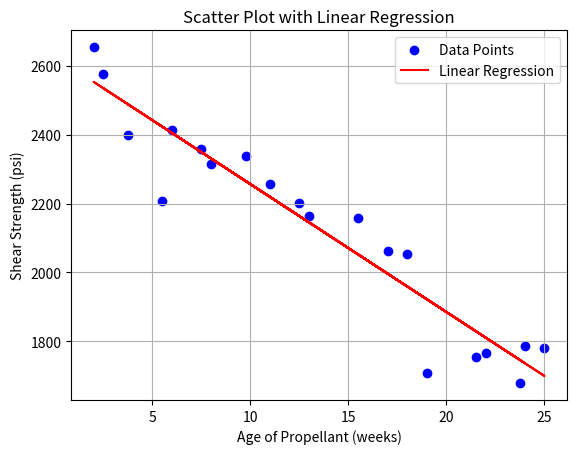

Python code for this plot:
import matplotlib.pyplot as plt
import numpy as np

# Data
x = [15.5, 23.75, 8, 17, 5.5, 19, 24, 2.5, 7.5, 11, 13, 3.75, 25, 9.75, 22, 18, 6, 12.5, 2, 21.5]
y = [2158.7, 1678.15, 2316, 2061.3, 2207.5, 1708.3, 1784.7, 2575, 2357.9, 2256.7, 2165.2, 2399.55, 1779.8, 2336.75, 1765.3, 2053.5, 2414.4, 2200.5, 2654.2, 1753.7]

# Create a scatter plot
plt.scatter(x, y, marker='o', color='b', label='Data Points')

# Fit a linear regression model
coefficients = np.polyfit(x, y, 1)

# Extract slope and y-intercept
slope, intercept = coefficients

# Print the estimated parameters
print(f"Slope (m): {slope}")
print(f"Intercept (b): {intercept}")

# Plot the regression line
regression_line = np.polyval(coefficients, x)
plt.plot(x, regression_line, color='r', label='Linear Regression')

# Add labels and title
plt.xlabel('Age of Propellant (weeks)')
plt.ylabel('Shear Strength (psi)')
plt.title('Scatter Plot with Linear Regression')

# Show the plot with legend
plt.legend()
plt.grid(True)
plt.show()
